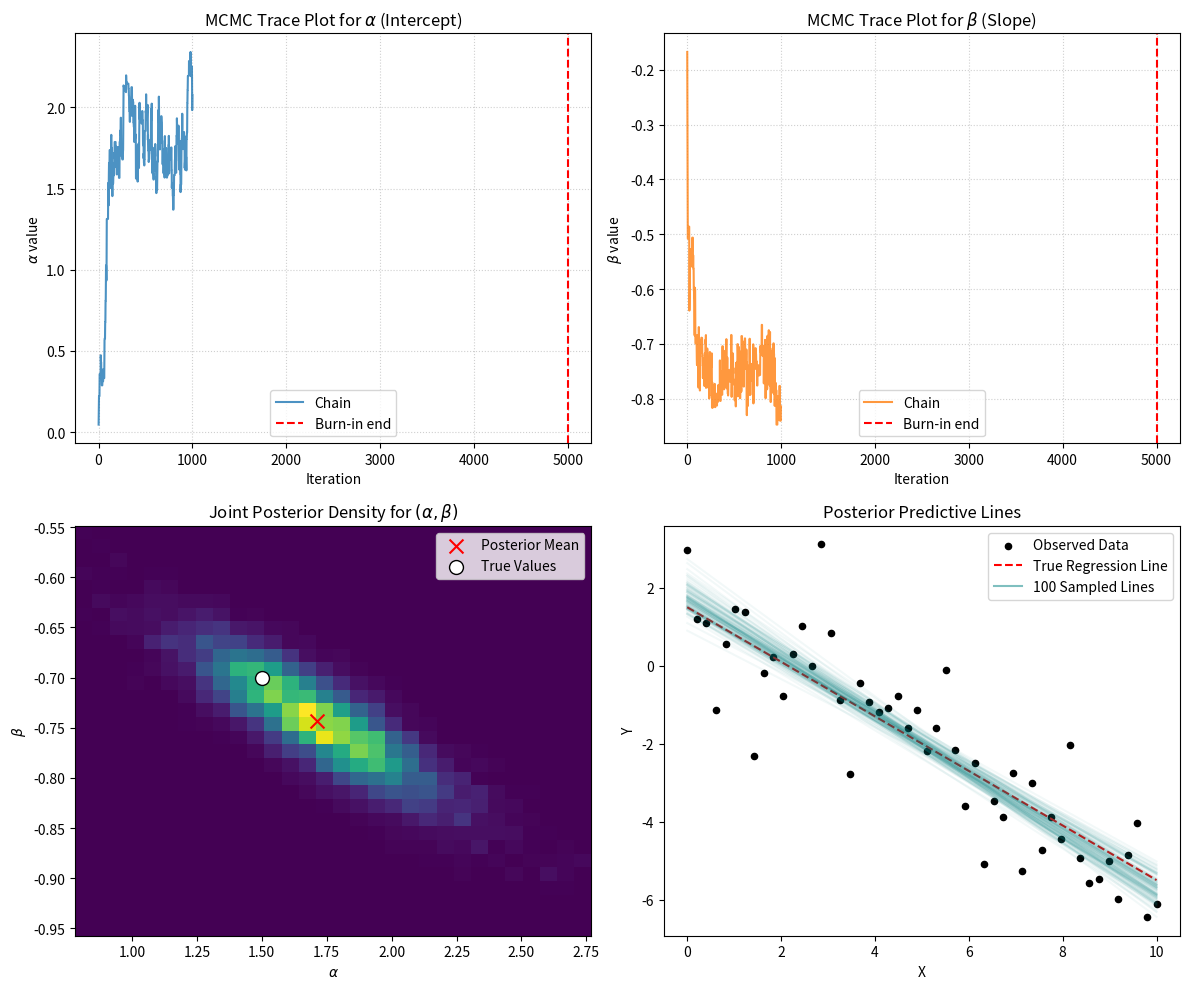

Here is the Python script that generated this plot:
import numpy as np
import matplotlib.pyplot as plt

# --- 1. Data and Parameters from the Previous Example ---
TRUE_ALPHA = 1.5
TRUE_BETA = -0.7
SIGMA_NOISE = 1.0 
X = np.linspace(0, 10, 50)
Y = TRUE_ALPHA + TRUE_BETA * X + np.random.normal(0, SIGMA_NOISE, 50)

# --- 2. Metropolis-Hastings Chain (re-run for plotting) ---
# Parameters
PRIOR_MU = 0.0
PRIOR_TAU = 10.0
N_STEPS = 50000
BURN_IN = 5000
PROPOSAL_STDEV = 0.1 

def log_posterior(params, x, y, sigma_noise):
    alpha, beta = params
    mu_model = alpha + beta * x
    log_likelihood = -0.5 * np.sum((y - mu_model)**2 / sigma_noise**2)
    log_prior_alpha = -0.5 * ((alpha - PRIOR_MU) / PRIOR_TAU)**2
    log_prior_beta = -0.5 * ((beta - PRIOR_MU) / PRIOR_TAU)**2
    return log_likelihood + log_prior_alpha + log_prior_beta

current_params = np.array([0.0, 0.0]) 
chain = []

for i in range(N_STEPS):
    proposed_params = current_params + np.random.normal(0, PROPOSAL_STDEV, size=2)
    
    log_f_proposed = log_posterior(proposed_params, X, Y, SIGMA_NOISE)
    log_f_current = log_posterior(current_params, X, Y, SIGMA_NOISE)
    
    log_ratio = log_f_proposed - log_f_current
    log_alpha = min(0.0, log_ratio)
    
    if np.log(np.random.rand()) < log_alpha:
        current_params = proposed_params
        
    chain.append(current_params)

chain = np.array(chain)
final_samples = chain[BURN_IN:]

# Calculate Posterior Means
mean_alpha = np.mean(final_samples[:, 0])
mean_beta = np.mean(final_samples[:, 1])

# --- 3. Visualization Code ---

fig, axes = plt.subplots(2, 2, figsize=(12, 10))

# --- Plot 1: MCMC Trace Plot (Alpha) ---
axes[0, 0].plot(chain[:1000, 0], label='Chain', color='C0', alpha=0.8)
axes[0, 0].axvline(BURN_IN, color='r', linestyle='--', label='Burn-in end')
axes[0, 0].set_title('MCMC Trace Plot for $\\alpha$ (Intercept)')
axes[0, 0].set_xlabel('Iteration')
axes[0, 0].set_ylabel('$\\alpha$ value')
axes[0, 0].legend()
axes[0, 0].grid(True, linestyle=':', alpha=0.6)

# --- Plot 2: MCMC Trace Plot (Beta) ---
axes[0, 1].plot(chain[:1000, 1], label='Chain', color='C1', alpha=0.8)
axes[0, 1].axvline(BURN_IN, color='r', linestyle='--', label='Burn-in end')
axes[0, 1].set_title('MCMC Trace Plot for $\\beta$ (Slope)')
axes[0, 1].set_xlabel('Iteration')
axes[0, 1].set_ylabel('$\\beta$ value')
axes[0, 1].legend()
axes[0, 1].grid(True, linestyle=':', alpha=0.6)

# --- Plot 3: Joint Posterior Distribution (Scatter/2D Histogram) ---
axes[1, 0].hist2d(final_samples[:, 0], final_samples[:, 1], bins=30, cmap='viridis', density=True)
axes[1, 0].scatter(mean_alpha, mean_beta, color='r', marker='x', s=100, label='Posterior Mean')
axes[1, 0].scatter(TRUE_ALPHA, TRUE_BETA, color='w', marker='o', edgecolors='k', s=100, label='True Values')
axes[1, 0].set_title('Joint Posterior Density for $(\\alpha, \\beta)$')
axes[1, 0].set_xlabel('$\\alpha$')
axes[1, 0].set_ylabel('$\\beta$')
axes[1, 0].legend()

# --- Plot 4: Regression Lines (Posterior Predictive Check) ---
axes[1, 1].scatter(X, Y, label='Observed Data', color='k', s=20)
axes[1, 1].plot(X, TRUE_ALPHA + TRUE_BETA * X, color='r', linestyle='--', label='True Regression Line')

# Plot a few sampled regression lines
num_lines_to_plot = 100
for i in np.random.choice(len(final_samples), num_lines_to_plot, replace=False):
    alpha_s = final_samples[i, 0]
    beta_s = final_samples[i, 1]
    axes[1, 1].plot(X, alpha_s + beta_s * X, color='teal', alpha=0.05)
    
axes[1, 1].plot([], [], color='teal', alpha=0.5, label=f'{num_lines_to_plot} Sampled Lines') # Placeholder for legend
axes[1, 1].set_title('Posterior Predictive Lines')
axes[1, 1].set_xlabel('X')
axes[1, 1].set_ylabel('Y')
axes[1, 1].legend()

plt.tight_layout()
plt.savefig('.\\venv\\mcmc\\mcmc_bayesian_regression_plots.png')
